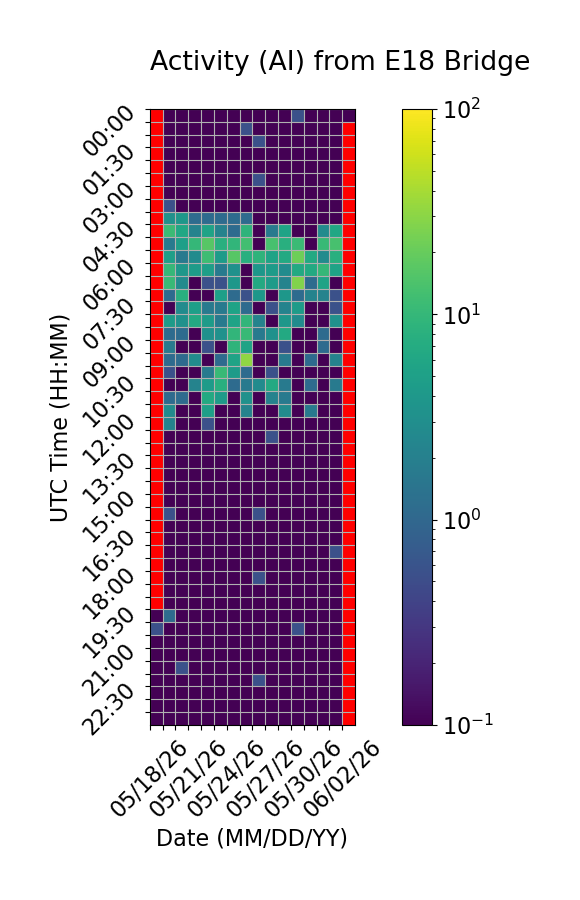

Data behind this chart, as committed beside it:
Time (UTC), 05/18/26, 05/19/26, 05/20/26, 05/21/26, 05/22/26, 05/23/26, 05/24/26, 05/25/26, 05/26/26, 05/27/26, 05/28/26, 05/29/26, 05/30/26, 05/31/26, 06/01/26, 06/02/26
00:00, , 0.0, 0.0, 0.0, 0.0, 0.0, 0.0, 0.0, 0.0, 0.0, 0.0, 0.5556, 0.0, 0.0, 0.0, 0.0
00:30, , 0.0, 0.0, 0.0, 0.0, 0.0, 0.0, 0.5556, 0.0, 0.0, 0.0, 0.0, 0.0, 0.0, 0.0, 
01:00, , 0.0, 0.0, 0.0, 0.0, 0.0, 0.0, 0.0, 0.5556, 0.0, 0.0, 0.0, 0.0, 0.0, 0.0, 
01:30, , 0.0, 0.0, 0.0, 0.0, 0.0, 0.0, 0.0, 0.0, 0.0, 0.0, 0.0, 0.0, 0.0, 0.0, 
02:00, , 0.0, 0.0, 0.0, 0.0, 0.0, 0.0, 0.0, 0.0, 0.0, 0.0, 0.0, 0.0, 0.0, 0.0, 
02:30, , 0.0, 0.0, 0.0, 0.0, 0.0, 0.0, 0.0, 0.5556, 0.0, 0.0, 0.0, 0.0, 0.0, 0.0, 
03:00, , 0.0, 0.0, 0.0, 0.0, 0.0, 0.0, 0.0, 0.0, 0.0, 0.0, 0.0, 0.0, 0.0, 0.0, 
03:30, , 0.5556, 0.0, 0.0, 0.0, 0.0, 0.0, 0.0, 0.0, 0.0, 0.0, 0.0, 0.0, 0.0, 0.0, 
04:00, , 3.333, 3.889, 1.111, 1.111, 1.111, 1.111, 1.111, 0.0, 0.0, 0.0, 0.0, 0.0, 0.0, 0.0, 
04:30, , 11.11, 6.111, 2.222, 5.556, 2.222, 1.111, 8.889, 0.0, 1.667, 5.556, 0.0, 0.0, 2.778, 6.111, 
05:00, , 1.667, 5.0, 10.0, 16.67, 7.778, 9.444, 12.22, 0.0, 13.33, 7.778, 11.11, 0.0, 10.56, 13.33, 
05:30, , 5.0, 1.667, 2.778, 11.67, 4.444, 16.67, 7.778, 8.889, 5.556, 6.667, 21.67, 6.667, 2.778, 7.778, 
06:00, , 10.0, 3.889, 4.444, 5.0, 1.667, 3.333, 0.0, 3.889, 4.444, 2.778, 6.667, 6.667, 10.0, 5.556, 
06:30, , 10.56, 2.778, 0.0, 0.5556, 0.5556, 3.889, 0.0, 6.667, 4.444, 2.222, 26.67, 1.111, 5.556, 0.0, 
07:00, , 1.111, 7.778, 0.0, 0.0, 5.0, 1.111, 0.5556, 3.889, 0.0, 3.889, 1.111, 2.222, 2.222, 0.5556, 
07:30, , 0.0, 2.778, 5.0, 1.667, 1.667, 5.556, 1.111, 0.0, 0.5556, 2.222, 4.444, 0.0, 0.0, 0.5556, 
08:00, , 4.444, 3.333, 6.667, 4.444, 1.667, 5.556, 9.444, 2.222, 0.0, 3.889, 2.778, 0.0, 0.0, 3.333, 
08:30, , 1.111, 1.111, 0.0, 3.333, 3.333, 9.444, 10.56, 1.667, 3.333, 6.667, 0.0, 0.0, 1.111, 0.0, 
09:00, , 1.667, 0.0, 0.0, 0.5556, 0.0, 8.889, 5.556, 0.0, 0.0, 0.5556, 0.0, 0.0, 1.111, 0.0, 
09:30, , 1.111, 1.111, 2.778, 0.0, 1.111, 5.556, 31.67, 0.0, 0.0, 1.667, 0.0, 1.111, 0.0, 2.222, 
10:00, , 0.5556, 0.0, 0.0, 1.667, 10.56, 4.444, 1.111, 0.0, 0.5556, 0.0, 0.0, 0.0, 0.0, 0.0, 
10:30, , 0.0, 0.0, 2.222, 4.444, 7.778, 1.111, 1.667, 2.778, 6.667, 1.667, 0.0, 1.111, 0.0, 1.667, 
11:00, , 1.111, 1.111, 0.0, 6.667, 4.444, 0.0, 3.333, 0.0, 2.222, 1.667, 0.0, 0.0, 0.0, 0.0, 
11:30, , 2.778, 0.0, 0.0, 5.0, 0.0, 0.0, 2.222, 0.0, 0.0, 2.778, 0.0, 1.667, 0.0, 0.0, 
12:00, , 2.222, 0.0, 0.0, 0.5556, 0.0, 0.0, 0.0, 0.0, 0.0, 0.0, 0.0, 0.0, 0.0, 0.0, 
12:30, , 0.0, 0.0, 0.0, 0.0, 0.0, 0.0, 0.0, 0.0, 0.5556, 0.0, 0.0, 0.0, 0.0, 0.0, 
13:00, , 0.0, 0.0, 0.0, 0.0, 0.0, 0.0, 0.0, 0.0, 0.0, 0.0, 0.0, 0.0, 0.0, 0.0, 
13:30, , 0.0, 0.0, 0.0, 0.0, 0.0, 0.0, 0.0, 0.0, 0.0, 0.0, 0.0, 0.0, 0.0, 0.0, 
14:00, , 0.0, 0.0, 0.0, 0.0, 0.0, 0.0, 0.0, 0.0, 0.0, 0.0, 0.0, 0.0, 0.0, 0.0, 
14:30, , 0.0, 0.0, 0.0, 0.0, 0.0, 0.0, 0.0, 0.0, 0.0, 0.0, 0.0, 0.0, 0.0, 0.0, 
15:00, , 0.0, 0.0, 0.0, 0.0, 0.0, 0.0, 0.0, 0.0, 0.0, 0.0, 0.0, 0.0, 0.0, 0.0, 
15:30, , 0.5556, 0.0, 0.0, 0.0, 0.0, 0.0, 0.0, 0.5556, 0.0, 0.0, 0.0, 0.0, 0.0, 0.0, 
16:00, , 0.0, 0.0, 0.0, 0.0, 0.0, 0.0, 0.0, 0.0, 0.0, 0.0, 0.0, 0.0, 0.0, 0.0, 
16:30, , 0.0, 0.0, 0.0, 0.0, 0.0, 0.0, 0.0, 0.0, 0.0, 0.0, 0.0, 0.0, 0.0, 0.0, 
17:00, , 0.0, 0.0, 0.0, 0.0, 0.0, 0.0, 0.0, 0.0, 0.0, 0.0, 0.0, 0.0, 0.0, 0.5556, 
17:30, , 0.0, 0.0, 0.0, 0.0, 0.0, 0.0, 0.0, 0.0, 0.0, 0.0, 0.0, 0.0, 0.0, 0.0, 
18:00, , 0.0, 0.0, 0.0, 0.0, 0.0, 0.0, 0.0, 0.5556, 0.0, 0.0, 0.0, 0.0, 0.0, 0.0, 
18:30, , 0.0, 0.0, 0.0, 0.0, 0.0, 0.0, 0.0, 0.0, 0.0, 0.0, 0.0, 0.0, 0.0, 0.0, 
19:00, , 0.0, 0.0, 0.0, 0.0, 0.0, 0.0, 0.0, 0.0, 0.0, 0.0, 0.0, 0.0, 0.0, 0.0, 
19:30, 0.0, 1.111, 0.0, 0.0, 0.0, 0.0, 0.0, 0.0, 0.0, 0.0, 0.0, 0.0, 0.0, 0.0, 0.0, 
20:00, 0.5556, 0.0, 0.0, 0.0, 0.0, 0.0, 0.0, 0.0, 0.0, 0.0, 0.0, 0.5556, 0.0, 0.0, 0.0, 
20:30, 0.0, 0.0, 0.0, 0.0, 0.0, 0.0, 0.0, 0.0, 0.0, 0.0, 0.0, 0.0, 0.0, 0.0, 0.0, 
21:00, 0.0, 0.0, 0.0, 0.0, 0.0, 0.0, 0.0, 0.0, 0.0, 0.0, 0.0, 0.0, 0.0, 0.0, 0.0, 
21:30, 0.0, 0.0, 0.5556, 0.0, 0.0, 0.0, 0.0, 0.0, 0.0, 0.0, 0.0, 0.0, 0.0, 0.0, 0.0, 
22:00, 0.0, 0.0, 0.0, 0.0, 0.0, 0.0, 0.0, 0.0, 0.5556, 0.0, 0.0, 0.0, 0.0, 0.0, 0.0, 
22:30, 0.0, 0.0, 0.0, 0.0, 0.0, 0.0, 0.0, 0.0, 0.0, 0.0, 0.0, 0.0, 0.0, 0.0, 0.0, 
23:00, 0.0, 0.0, 0.0, 0.0, 0.0, 0.0, 0.0, 0.0, 0.0, 0.0, 0.0, 0.0, 0.0, 0.0, 0.0, 
23:30, 0.0, 0.0, 0.0, 0.0, 0.0, 0.0, 0.0, 0.0, 0.0, 0.0, 0.0, 0.0, 0.0, 0.0, 0.0, 
